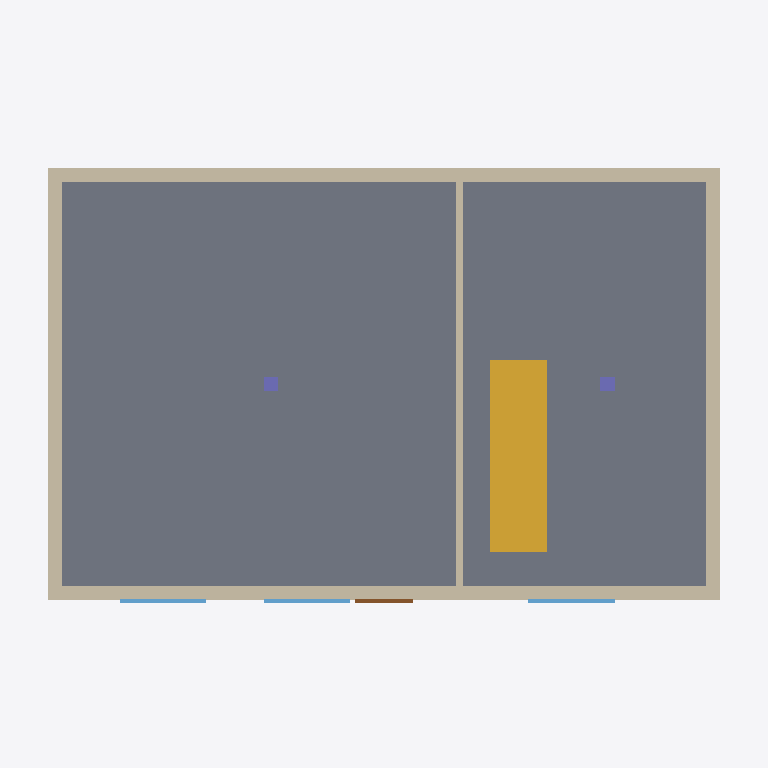
Plan cut of the same IFC building model at storey '1.NP' (level 0.00 m, cut at 1.40 m), seen from above with north up, elements coloured by IFC class: 5 walls (beige), 3 windows (light blue), 2 columns (violet), 1 slab (grey), 1 stair (yellow), 1 door (brown). Cut surfaces are drawn darker.
Extent 14.8 m × 9.8 m × 6.8 m (x, y, z). Storeys (2): 1.NP at 0.00 m; 2.NP at 3.20 m. Elements (25): 10 IfcWall, 6 IfcWindow, 4 IfcColumn, 3 IfcSlab, 1 IfcDoor, 1 IfcStair.

HEADER;
FILE_DESCRIPTION(('ViewDefinition[DesignTransferView]'),'2;1');
FILE_NAME('/dev/null','2026-10-17T22:08:43+02:00',(''),(''),'IfcOpenShell 0.9.0.post1','IfcOpenShell 0.9.0.post1','Nobody');
FILE_SCHEMA(('IFC4'));
ENDSEC;
DATA;
#1=IFCPROJECT('17PA6ekKv3AxUoH1pedVHC',$,'Ukázkový projekt',$,$,$,$,(#10),#5);
#12=IFCSITE('1v7sZUHRX0yA8V6hr_xBEe',$,'Pozemek',$,$,$,$,$,$,(49,11,45,113047),(16,36,15,538531),231.5,$,$);
#13=IFCBUILDING('1s8yBIiMDDDBYfJ9jODvk6',$,'Ukázkový pavilon',$,$,$,$,$,$,231.5,$,#691);
#16=IFCBUILDINGSTOREY('2SVjRcCwnCJAeBXCHotQta',$,'1.NP',$,$,$,$,$,$,0.0);
#18=IFCBUILDINGSTOREY('0qCCHj6zL0ph5l7iGhalve',$,'2.NP',$,$,$,$,$,$,3.2);
#37=IFCSLAB('1TYZNanxfDgBdPP5fRW7BR',$,'Strop 1.NP',$,$,#43,#52,$,.FLOOR.);
#721=IFCSTAIR('3nU6wYKgX8_vbLszRKbI75',$,'Schodiště SCH1',$,$,#726,#735,$,$);
#91=IFCWALL('0nfOK2nFX7RR$HRR35ZA$p',$,'Obvodová stěna J – 1.NP',$,$,#96,#105,$,.STANDARD.);
#63=IFCWALL('0gASA5PV9Ffursguq3NAo5',$,'Obvodová stěna S – 1.NP',$,$,#68,#77,$,.STANDARD.);
#119=IFCWALL('3DqYxbeq18bPAAdyNSUOEY',$,'Obvodová stěna Z – 1.NP',$,$,#124,#133,$,.STANDARD.);
#147=IFCWALL('23L4GYdrP6bAPdI5QWrRd9',$,'Obvodová stěna V – 1.NP',$,$,#152,#161,$,.STANDARD.);
#175=IFCWALL('3E5TlTjuv6xOHduHhwL3nO',$,'Vnitřní příčka – 1.NP',$,$,#180,#189,$,.PARTITIONING.);
#238=IFCWINDOW('0UEcJDo55E1xl_jJJkMwhb',$,'Okno O3 – 1.NP',$,$,#243,#252,$,1.5,1.8,$,$,$);
#217=IFCWINDOW('1aGGYjv0b4Bgu7MUhNY3ZU',$,'Okno O2 – 1.NP',$,$,#222,#231,$,1.5,1.8,$,$,$);
#196=IFCWINDOW('3yQ_l0nHL7iBwK9beJNjbY',$,'Okno O1 – 1.NP',$,$,#201,#210,$,1.5,1.8,$,$,$);
#700=IFCDOOR('1MikchSpTFn9dBxRYIVYln',$,'Vstupní dveře D1',$,$,#705,#714,$,2.2,1.2,$,$,$);
#337=IFCCOLUMN('1RPxtJM_v24wEZILXsle2y',$,'Sloup S2 – 1.NP',$,$,#342,#351,$,$);
#316=IFCCOLUMN('2mJZrTSsz4NBMiGAh2nuyS',$,'Sloup S1 – 1.NP',$,$,#321,#330,$,$);
ENDSEC;
